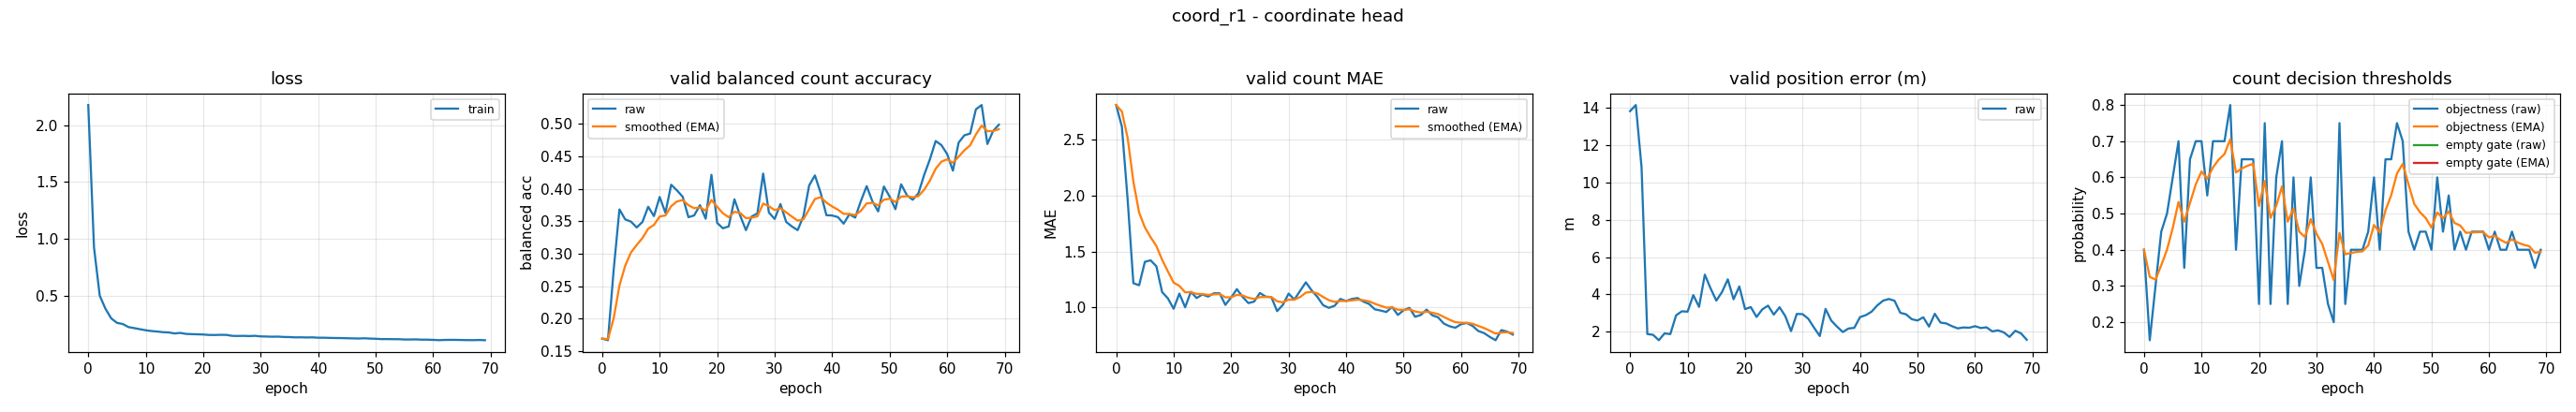

Source data for this figure (header and first rows):
epoch, train_loss, valid_bal, valid_bal_smoothed, valid_mae, valid_mae_smoothed, valid_error_m, valid_threshold, valid_threshold_smoothed, valid_empty_threshold, valid_empty_threshold_smoothed
0, 2.178, 0.1691, 0.1691, 2.811, 2.811, 13.81, 0.4, 0.4, nan, nan
1, 0.9255, 0.1667, 0.1684, 2.617, 2.753, 14.14, 0.15, 0.325, nan, nan
2, 0.5013, 0.2753, 0.2005, 1.965, 2.517, 10.8, 0.3, 0.3175, nan, nan
3, 0.3858, 0.3682, 0.2508, 1.215, 2.126, 1.883, 0.45, 0.3572, nan, nan
4, 0.302, 0.3528, 0.2814, 1.197, 1.847, 1.839, 0.5, 0.4001, nan, nan
5, 0.2628, 0.3494, 0.3018, 1.407, 1.715, 1.55, 0.6, 0.4601, nan, nan
6, 0.2526, 0.3404, 0.3134, 1.42, 1.627, 1.915, 0.7, 0.532, nan, nan
7, 0.2256, 0.3488, 0.324, 1.367, 1.549, 1.877, 0.35, 0.4774, nan, nan
8, 0.2166, 0.3723, 0.3385, 1.136, 1.425, 2.88, 0.65, 0.5292, nan, nan
9, 0.2069, 0.3579, 0.3443, 1.08, 1.321, 3.098, 0.7, 0.5804, nan, nan
10, 0.1977, 0.3873, 0.3572, 0.9867, 1.221, 3.079, 0.7, 0.6163, nan, nan
11, 0.1909, 0.3629, 0.3589, 1.122, 1.191, 3.965, 0.55, 0.5964, nan, nan
12, 0.1864, 0.4062, 0.3731, 1.0, 1.134, 3.335, 0.7, 0.6275, nan, nan
13, 0.181, 0.3975, 0.3804, 1.138, 1.135, 5.061, 0.7, 0.6492, nan, nan
14, 0.1786, 0.3877, 0.3826, 1.082, 1.119, 4.328, 0.7, 0.6645, nan, nan
15, 0.1699, 0.3562, 0.3747, 1.114, 1.118, 3.67, 0.8, 0.7051, nan, nan
16, 0.1745, 0.3589, 0.3699, 1.096, 1.111, 4.135, 0.4, 0.6136, nan, nan
17, 0.1658, 0.3747, 0.3714, 1.125, 1.115, 4.81, 0.65, 0.6245, nan, nan
18, 0.1636, 0.3538, 0.3661, 1.125, 1.118, 3.742, 0.65, 0.6322, nan, nan
19, 0.1622, 0.4215, 0.3827, 1.021, 1.089, 4.429, 0.65, 0.6375, nan, nan
20, 0.1604, 0.3473, 0.3721, 1.088, 1.089, 3.216, 0.25, 0.5213, nan, nan
21, 0.1566, 0.3391, 0.3622, 1.162, 1.111, 3.324, 0.75, 0.5899, nan, nan
22, 0.1561, 0.342, 0.3561, 1.093, 1.105, 2.796, 0.25, 0.4879, nan, nan
23, 0.1576, 0.3837, 0.3644, 1.037, 1.085, 3.203, 0.6, 0.5215, nan, nan
24, 0.1571, 0.3586, 0.3626, 1.051, 1.075, 3.402, 0.7, 0.5751, nan, nan
25, 0.1486, 0.3362, 0.3547, 1.128, 1.091, 2.921, 0.25, 0.4776, nan, nan
26, 0.1475, 0.3572, 0.3554, 1.096, 1.092, 3.316, 0.6, 0.5143, nan, nan
27, 0.1485, 0.3621, 0.3574, 1.09, 1.092, 2.838, 0.3, 0.45, nan, nan
28, 0.1467, 0.4233, 0.3772, 0.9654, 1.054, 2.037, 0.4, 0.435, nan, nan
29, 0.1489, 0.3633, 0.373, 1.021, 1.044, 2.957, 0.6, 0.4845, nan, nan
30, 0.1438, 0.3534, 0.3671, 1.122, 1.068, 2.947, 0.35, 0.4442, nan, nan
31, 0.1425, 0.3764, 0.3699, 1.069, 1.068, 2.699, 0.35, 0.4159, nan, nan
32, 0.1409, 0.3489, 0.3636, 1.146, 1.091, 2.222, 0.25, 0.3661, nan, nan
33, 0.1419, 0.3419, 0.3571, 1.223, 1.131, 1.772, 0.2, 0.3163, nan, nan
34, 0.1388, 0.3362, 0.3508, 1.152, 1.137, 3.224, 0.75, 0.4464, nan, nan
35, 0.1378, 0.3577, 0.3529, 1.093, 1.124, 2.599, 0.25, 0.3875, nan, nan
36, 0.1353, 0.4051, 0.3685, 1.019, 1.092, 2.276, 0.4, 0.3912, nan, nan
37, 0.1358, 0.4205, 0.3841, 0.9947, 1.063, 1.989, 0.4, 0.3939, nan, nan
38, 0.1344, 0.3936, 0.387, 1.013, 1.048, 2.177, 0.4, 0.3957, nan, nan
39, 0.1354, 0.3592, 0.3786, 1.074, 1.056, 2.212, 0.45, 0.412, nan, nan
40, 0.1322, 0.3588, 0.3727, 1.056, 1.056, 2.789, 0.6, 0.4684, nan, nan
41, 0.1323, 0.3563, 0.3678, 1.074, 1.062, 2.891, 0.4, 0.4479, nan, nan
42, 0.1306, 0.3462, 0.3613, 1.082, 1.068, 3.077, 0.65, 0.5085, nan, nan
43, 0.1295, 0.3608, 0.3612, 1.051, 1.063, 3.414, 0.65, 0.551, nan, nan
44, 0.1291, 0.3555, 0.3594, 1.029, 1.053, 3.666, 0.75, 0.6107, nan, nan
45, 0.1276, 0.3812, 0.366, 0.9814, 1.031, 3.757, 0.7, 0.6375, nan, nan
46, 0.1264, 0.404, 0.3774, 0.9707, 1.013, 3.662, 0.45, 0.5812, nan, nan
47, 0.125, 0.3806, 0.3784, 0.9574, 0.9964, 3.017, 0.4, 0.5269, nan, nan
48, 0.1272, 0.3651, 0.3744, 1.003, 0.9983, 2.938, 0.45, 0.5038, nan, nan
49, 0.1246, 0.4035, 0.3831, 0.9309, 0.978, 2.674, 0.45, 0.4877, nan, nan
50, 0.1229, 0.3878, 0.3845, 0.9734, 0.9767, 2.607, 0.4, 0.4614, nan, nan
51, 0.12, 0.3685, 0.3797, 0.9947, 0.9821, 2.777, 0.6, 0.503, nan, nan
52, 0.1202, 0.4068, 0.3878, 0.9149, 0.9619, 2.279, 0.45, 0.4871, nan, nan
53, 0.1193, 0.39, 0.3885, 0.9309, 0.9526, 2.966, 0.55, 0.5059, nan, nan
54, 0.1192, 0.3831, 0.3869, 0.9787, 0.9604, 2.494, 0.4, 0.4742, nan, nan
55, 0.1166, 0.3929, 0.3887, 0.9282, 0.9508, 2.448, 0.45, 0.4669, nan, nan
56, 0.1165, 0.4213, 0.3985, 0.9096, 0.9384, 2.3, 0.4, 0.4468, nan, nan
57, 0.1176, 0.4454, 0.4125, 0.8537, 0.913, 2.183, 0.45, 0.4478, nan, nan
58, 0.1151, 0.4735, 0.4308, 0.8298, 0.888, 2.234, 0.45, 0.4485, nan, nan
59, 0.1152, 0.4673, 0.4418, 0.8165, 0.8666, 2.218, 0.45, 0.4489, nan, nan
... 10 more rows
